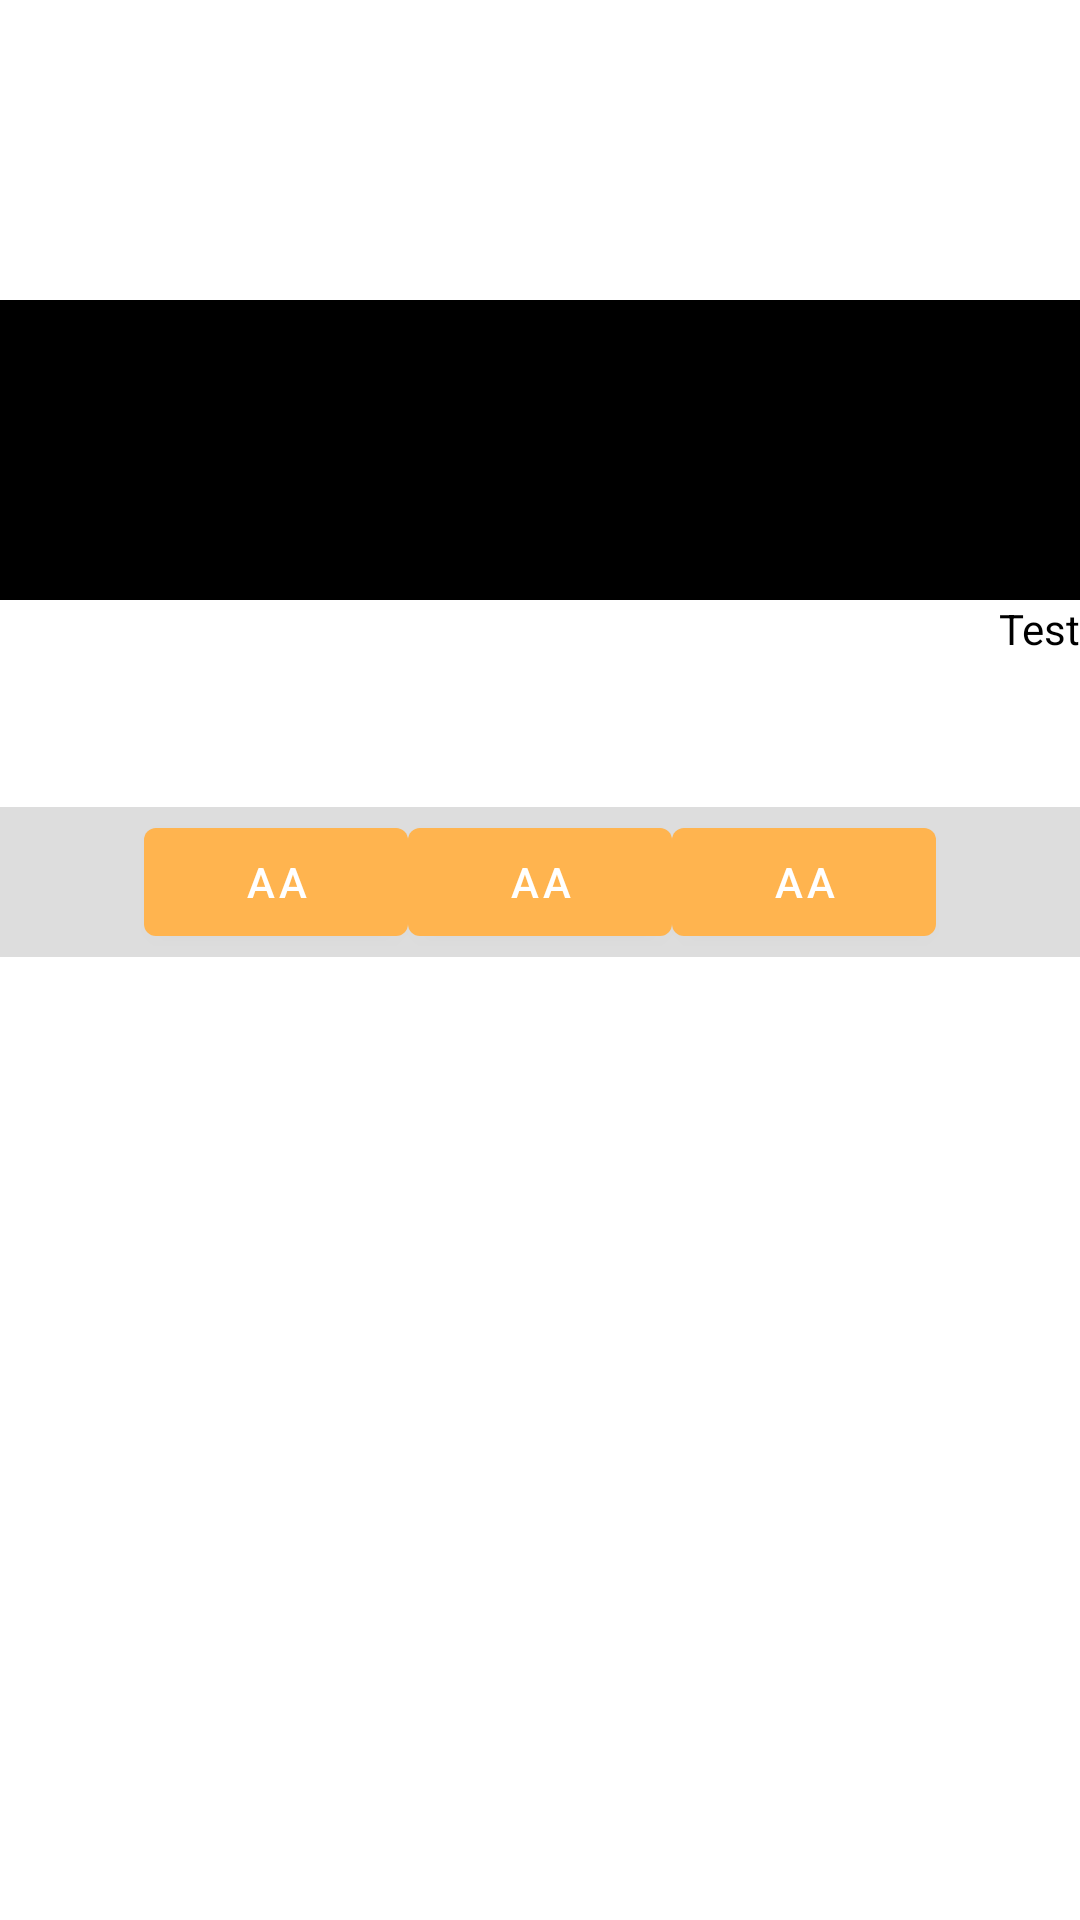

Android layout source for this screen:
<!-- AndroidManifest.xml: application theme Theme.Foodie2 -->
<!-- res/layout/sample_linear_layout.xml -->
<?xml version="1.0" encoding="utf-8"?>
<LinearLayout
    xmlns:android="http://schemas.android.com/apk/res/android" android:layout_width="match_parent"
    android:layout_height="match_parent"
    android:orientation="vertical">

    <LinearLayout
        android:layout_width="match_parent"
        android:layout_height="100dp"
        android:layout_marginTop="100dp"
        android:orientation="vertical"
        android:background="@color/black">

    </LinearLayout>
    <TextView
        android:layout_width="wrap_content"
        android:layout_height="wrap_content"
        android:text="Test"
        android:textColor="@color/black"
        android:layout_gravity="end"></TextView>

    <LinearLayout
        android:layout_width="match_parent"
        android:layout_height="50dp"
        android:orientation="horizontal"
        android:gravity="center"
        android:layout_marginTop="50dp"
        android:background="#dddddd">
        <com.google.android.material.button.MaterialButton
            android:layout_width="wrap_content"
            android:layout_height="wrap_content"
            android:text="AA"/>
        <com.google.android.material.button.MaterialButton
            android:layout_width="wrap_content"
            android:layout_height="wrap_content"
            android:text="AA"/>
        <com.google.android.material.button.MaterialButton
            android:layout_width="wrap_content"
            android:layout_height="wrap_content"
            android:text="AA"/>
    </LinearLayout>
</LinearLayout>
<!-- resources referenced by this layout -->
<resources>
  <color name="black">#FF000000</color>
  <style name="Theme.Foodie2" parent="Theme.MaterialComponents.DayNight.NoActionBar">
          
          <item name="colorPrimary">@color/orange</item>
          <item name="colorPrimaryVariant">@color/dark</item>
          <item name="colorOnPrimary">@color/white</item>
          
          <item name="colorSecondary">@color/teal_200</item>
          <item name="colorSecondaryVariant">@color/teal_700</item>
          <item name="colorOnSecondary">@color/black</item>
          
          <item name="android:statusBarColor" tools:targetApi="l">?attr/colorPrimaryVariant</item>
          
      </style>
  <color name="orange">#FFB44F</color>
  <color name="dark">#1E2026</color>
  <color name="white">#FFFFFFFF</color>
  <color name="teal_200">#FF03DAC5</color>
  <color name="teal_700">#FF018786</color>
</resources>
